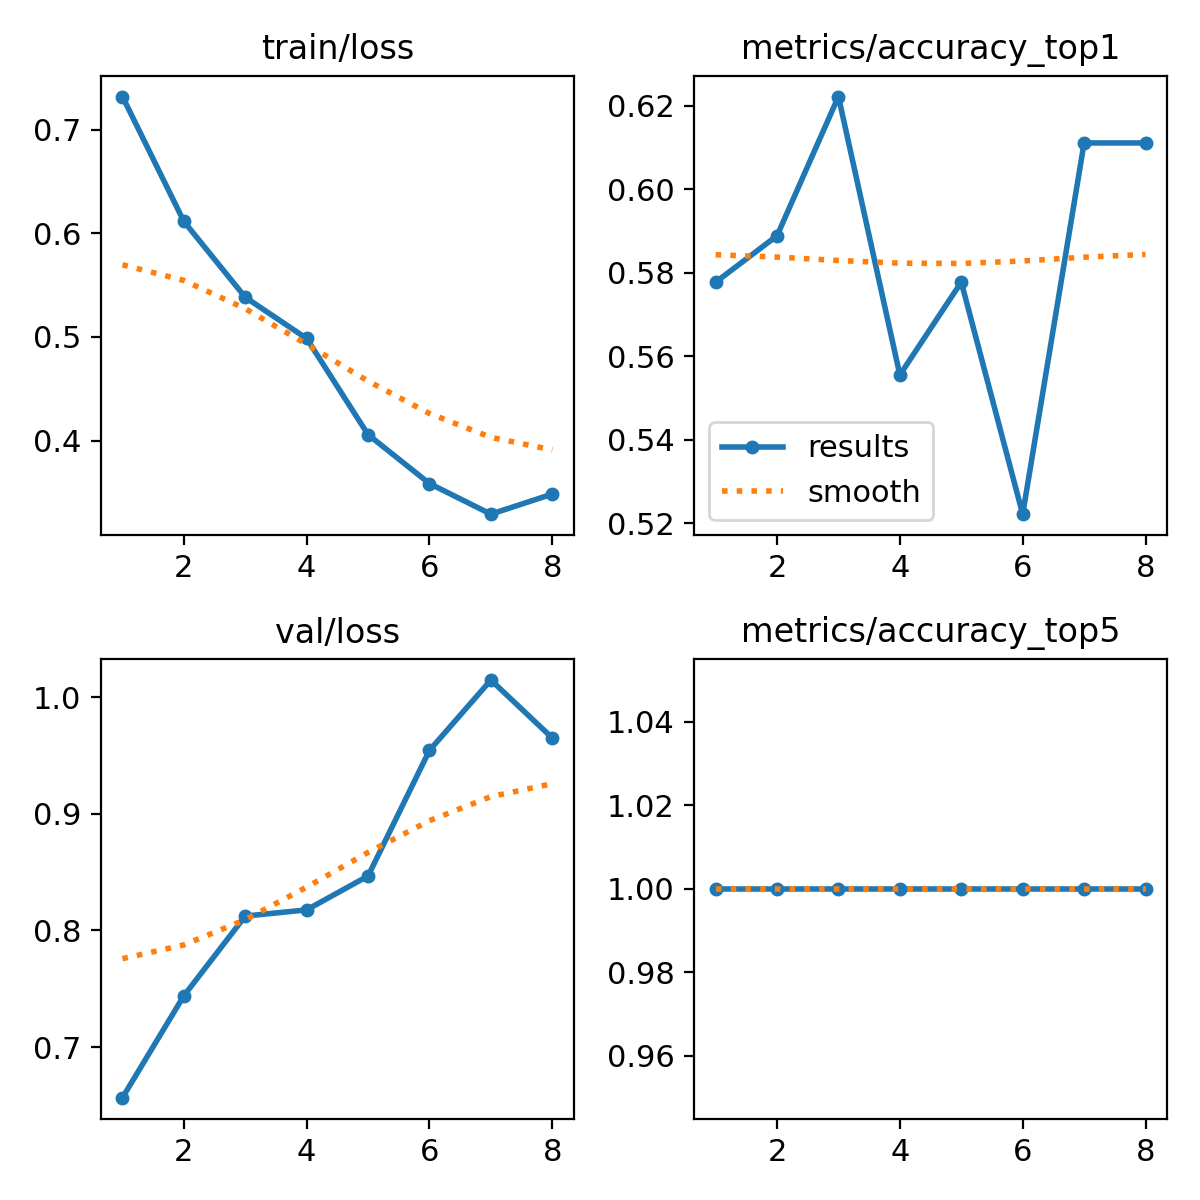

The data file committed next to this chart (first rows):
epoch, time, train/loss, metrics/accuracy_top1, metrics/accuracy_top5, val/loss, lr/pg0, lr/pg1, lr/pg2
1, 14.95, 0.7322, 0.5778, 1, 0.6566, 0.0005351, 0.0005351, 0.0005351
2, 25.16, 0.6117, 0.5889, 1, 0.744, 0.0009558, 0.0009558, 0.0009558
3, 27.67, 0.5384, 0.6222, 1, 0.8123, 0.001239, 0.001239, 0.001239
4, 30.49, 0.4986, 0.5556, 1, 0.8177, 0.001048, 0.001048, 0.001048
5, 33.13, 0.4057, 0.5778, 1, 0.8467, 0.0008418, 0.0008418, 0.0008418
6, 36.02, 0.3585, 0.5222, 1, 0.9545, 0.0006355, 0.0006355, 0.0006355
7, 38.88, 0.3289, 0.6111, 1, 1.015, 0.0004293, 0.0004293, 0.0004293
8, 41.4, 0.3483, 0.6111, 1, 0.965, 0.000223, 0.000223, 0.000223
